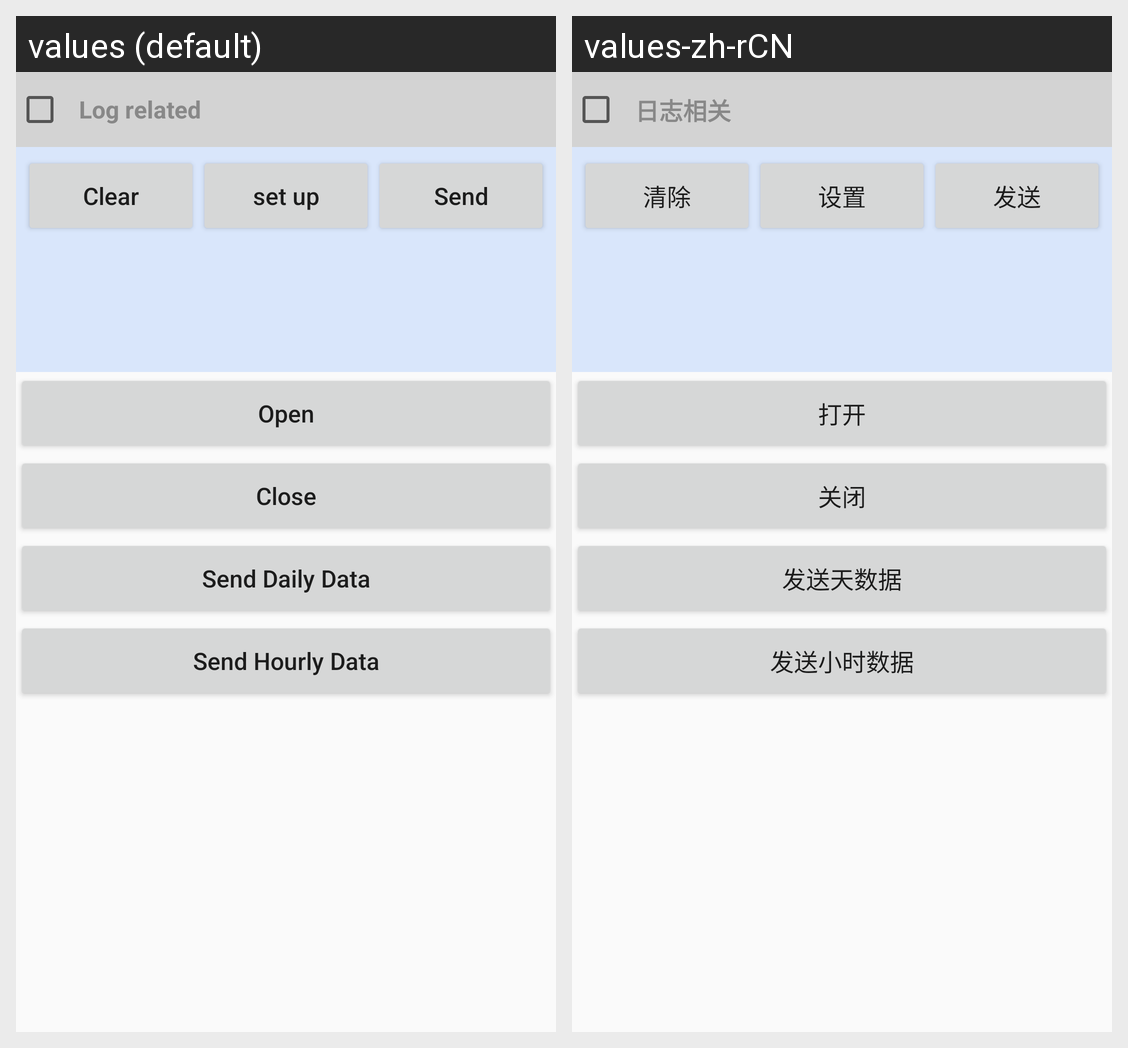

This grid shows one Android layout under two languages. Give, for every string resource on the screen, its name, the default text and each shown locale's text.
Android screen res/layout/activity_weather.xml rendered under 2 locales, left to right: values (default), values-zh-rCN. Device: Nexus 5 (rendered at 1080×1920; each locale shown at half size, 540×960, under a caption strip naming it); theme AppTheme.
Strings drawn on this screen, with the default value and each locale's value (text and hints the layout hard-codes, and strings that could not be matched under every locale, appear in the picture but are not listed):

btn_open
  values: Open
  values-zh-rCN: 打开

btn_close
  values: Close
  values-zh-rCN: 关闭

weather_send_day
  values: Send Daily Data
  values-zh-rCN: 发送天数据

weather_send_hour
  values: Send Hourly Data
  values-zh-rCN: 发送小时数据

log_info
  values: Log related
  values-zh-rCN: 日志相关

btn_clear
  values: Clear
  values-zh-rCN: 清除

btn_set
  values: set up
  values-zh-rCN: 设置

btn_send
  values: Send
  values-zh-rCN: 发送
